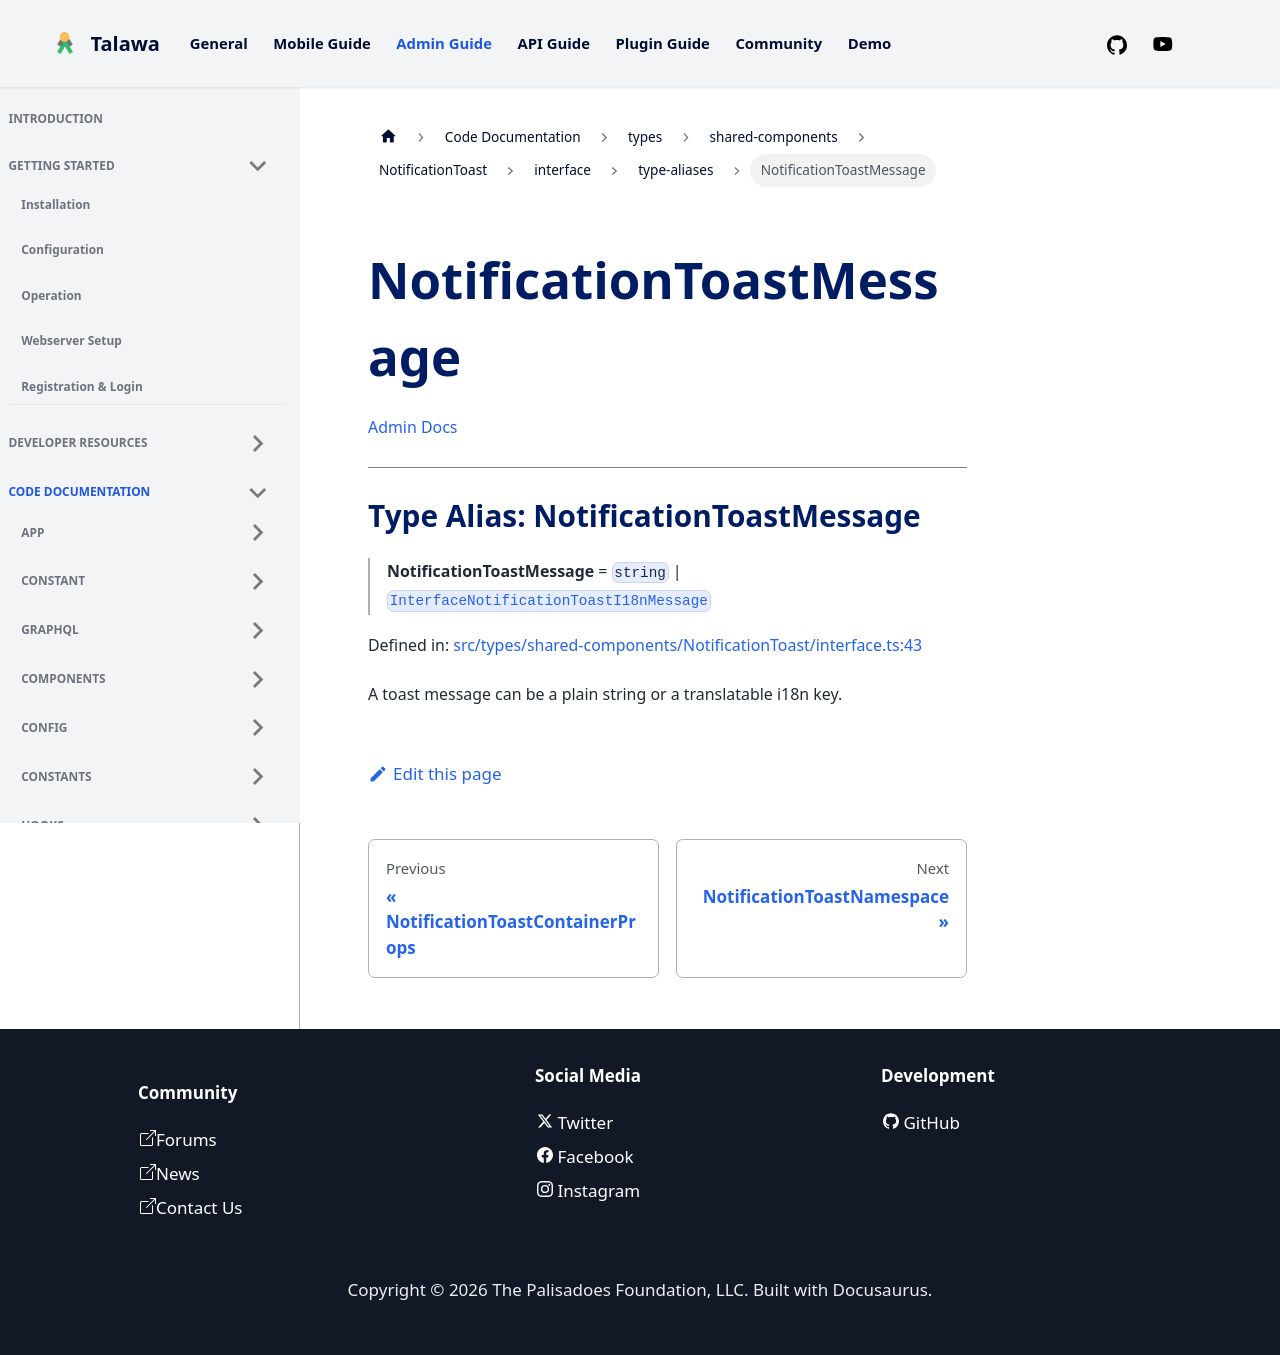

repository: PalisadoesFoundation/talawa-admin · page: docs/auto-docs/types/shared-components/NotificationToast/interface/type-aliases/NotificationToastMessage/index.html · generator: docusaurus

[Admin Docs](/)

***

# Type Alias: NotificationToastMessage

> **NotificationToastMessage** = `string` \| [`InterfaceNotificationToastI18nMessage`](../interfaces/InterfaceNotificationToastI18nMessage.md)

Defined in: [src/types/shared-components/NotificationToast/interface.ts:43](https://github.com/PalisadoesFoundation/talawa-admin/blob/main/src/types/shared-components/NotificationToast/interface.ts#L43)

A toast message can be a plain string or a translatable i18n key.
